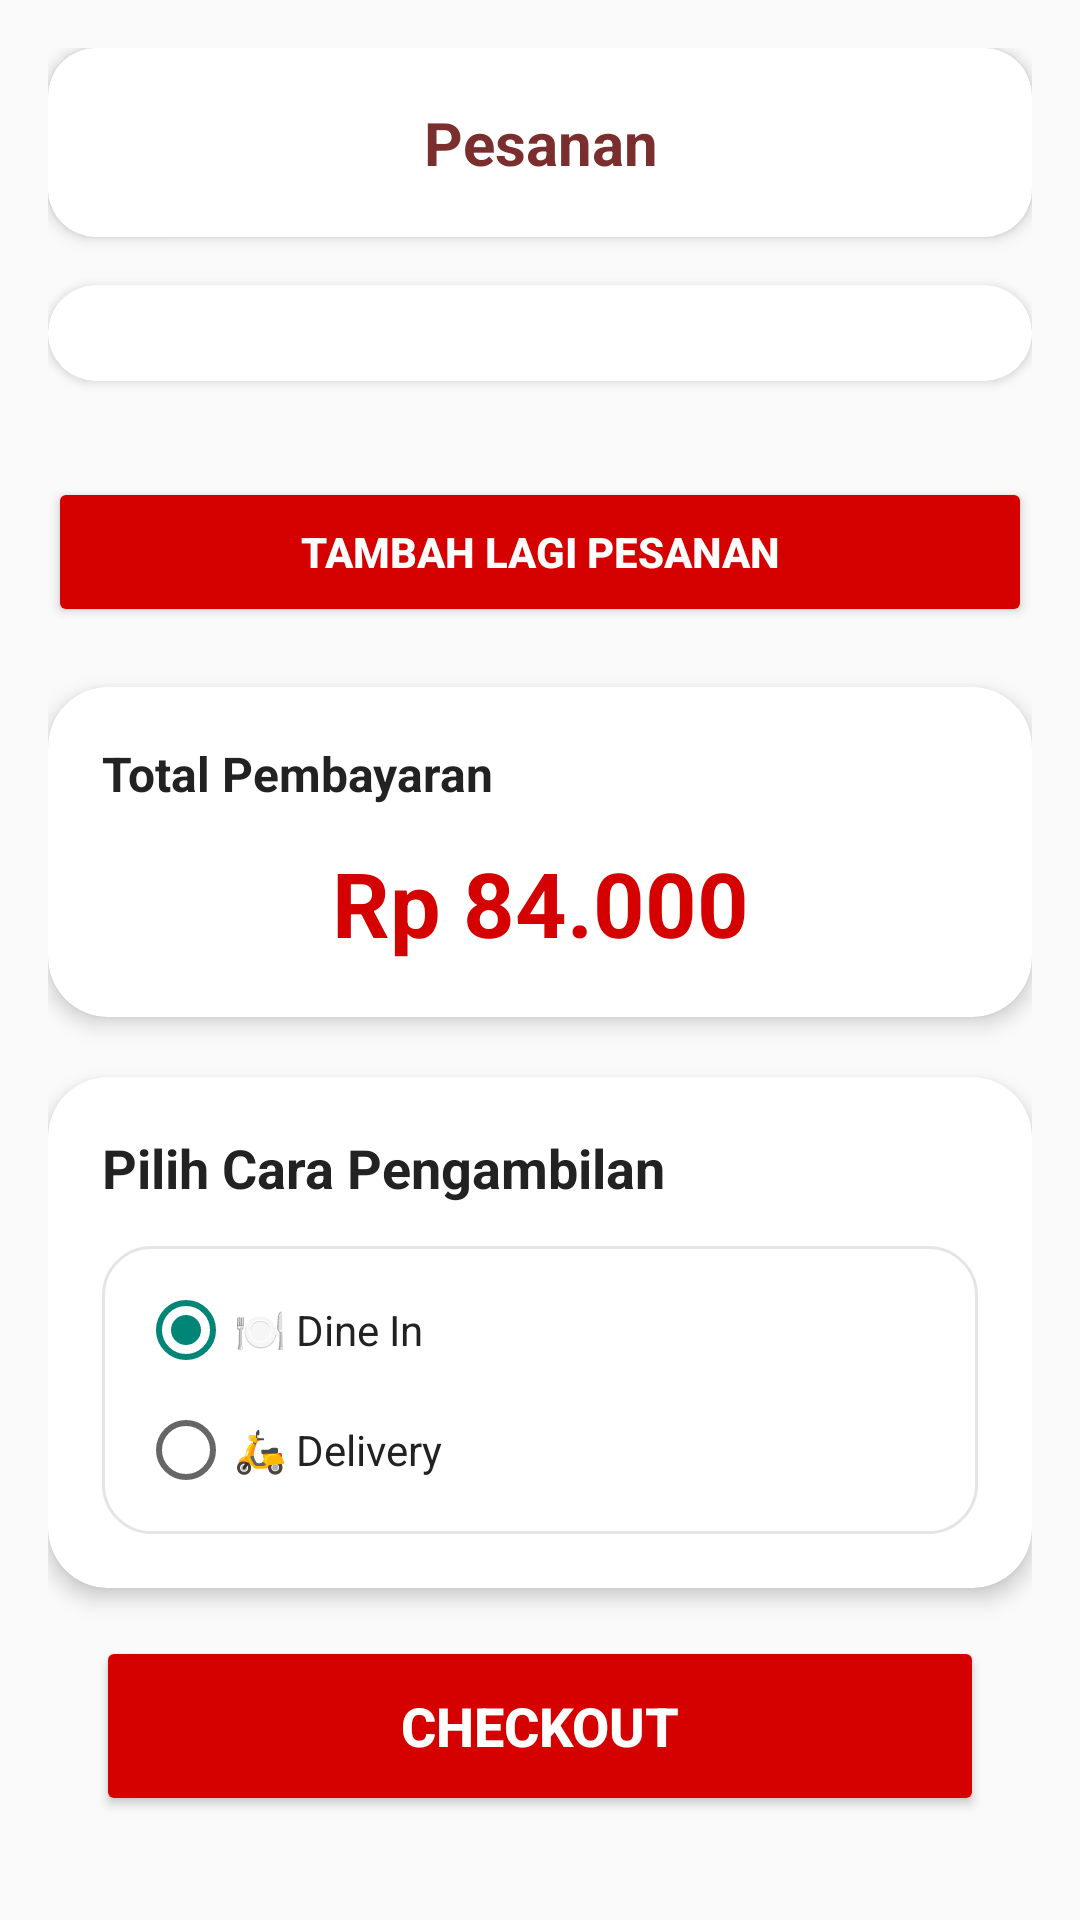

Reconstruct the res/layout file that produces this screen, plus the resources it refers to.
<!-- AndroidManifest.xml: application theme Theme.BaksoManagement -->
<!-- res/layout/fragment_checkout.xml -->
<?xml version="1.0" encoding="utf-8"?>
<LinearLayout
    xmlns:android="http://schemas.android.com/apk/res/android"
    xmlns:app="http://schemas.android.com/apk/res-auto"
    android:layout_width="match_parent"
    android:layout_height="match_parent"
    android:orientation="vertical"
    android:background="@drawable/bg_page">

    <ScrollView
        android:layout_width="match_parent"
        android:layout_height="0dp"
        android:layout_weight="1"
        android:fillViewport="true">

        <LinearLayout
            android:layout_width="match_parent"
            android:layout_height="wrap_content"
            android:orientation="vertical"
            android:padding="16dp">

            <androidx.cardview.widget.CardView
                android:layout_width="match_parent"
                android:layout_height="wrap_content"
                android:layout_marginBottom="16dp"
                app:cardCornerRadius="16dp"
                app:cardElevation="3dp"
                app:cardBackgroundColor="@color/setting_card"
                xmlns:app="http://schemas.android.com/apk/res-auto">

                <TextView
                    android:id="@+id/tvTitle"
                    android:layout_width="match_parent"
                    android:layout_height="wrap_content"
                    android:text="Pesanan"
                    android:textAlignment="center"
                    android:textStyle="bold"
                    android:textSize="20sp"
                    android:textColor="@color/primary_title"
                    android:padding="18dp" />

            </androidx.cardview.widget.CardView>

            <androidx.cardview.widget.CardView
                android:layout_width="match_parent"
                android:layout_height="wrap_content"
                android:layout_marginBottom="16dp"
                app:cardCornerRadius="16dp"
                app:cardElevation="2dp"
                app:cardBackgroundColor="@color/setting_card">

                <LinearLayout
                    android:layout_width="match_parent"
                    android:layout_height="match_parent"
                    android:orientation="vertical"
                    android:padding="16dp">
                    <androidx.recyclerview.widget.RecyclerView
                        android:id="@+id/rvCheckout"
                        android:layout_width="match_parent"
                        android:layout_height="wrap_content"
                        android:nestedScrollingEnabled="false"/>
                </LinearLayout>
            </androidx.cardview.widget.CardView>

            <Button
                android:id="@+id/btnTambahPesanan"
                android:layout_width="match_parent"
                android:layout_height="50dp"
                android:text="Tambah Lagi Pesanan"
                android:textStyle="bold"
                android:textColor="@android:color/white"
                android:backgroundTint="@color/red"
                android:layout_marginTop="16dp"/>

            <androidx.cardview.widget.CardView
                android:layout_width="match_parent"
                android:layout_height="wrap_content"
                android:layout_marginTop="20dp"
                app:cardCornerRadius="20dp"
                app:cardElevation="4dp"
                app:cardBackgroundColor="@color/setting_card">

                <LinearLayout
                    android:layout_width="match_parent"
                    android:layout_height="wrap_content"
                    android:orientation="vertical"
                    android:padding="18dp">

                    <TextView
                        android:layout_width="wrap_content"
                        android:layout_height="wrap_content"
                        android:text="Total Pembayaran"
                        android:textSize="16sp"
                        android:textStyle="bold"
                        android:textColor="@color/setting_text"/>

                    <TextView
                        android:id="@+id/tvGrandTotal"
                        android:layout_width="match_parent"
                        android:layout_height="wrap_content"
                        android:gravity="center"
                        android:paddingTop="12dp"
                        android:text="Rp 84.000"
                        android:textSize="30sp"
                        android:textStyle="bold"
                        android:textColor="@color/red"/>

                </LinearLayout>

            </androidx.cardview.widget.CardView>

            <androidx.cardview.widget.CardView
                android:layout_width="match_parent"
                android:layout_height="wrap_content"
                android:layout_marginTop="20dp"
                app:cardCornerRadius="20dp"
                app:cardElevation="4dp"
                app:cardBackgroundColor="@color/setting_card">

                <LinearLayout
                    android:layout_width="match_parent"
                    android:layout_height="wrap_content"
                    android:orientation="vertical"
                    android:padding="18dp">

                    
                    <TextView
                        android:layout_width="wrap_content"
                        android:layout_height="wrap_content"
                        android:text="Pilih Cara Pengambilan"
                        android:textSize="18sp"
                        android:textStyle="bold"
                        android:textColor="@color/setting_text"/>

                    
                    <RadioGroup
                        android:id="@+id/rgPickup"
                        android:layout_width="match_parent"
                        android:layout_height="wrap_content"
                        android:layout_marginTop="14dp"
                        android:background="@drawable/bg_setting_item"
                        android:padding="12dp"
                        android:orientation="vertical">

                        <RadioButton
                            android:id="@+id/rbDineIn"
                            android:layout_width="match_parent"
                            android:layout_height="wrap_content"
                            android:text="🍽 Dine In"
                            android:textColor="@color/setting_text"
                            android:checked="true"/>

                        <RadioButton
                            android:id="@+id/rbDelivery"
                            android:layout_width="match_parent"
                            android:layout_height="wrap_content"
                            android:layout_marginTop="8dp"
                            android:text="🛵 Delivery"
                            android:textColor="@color/setting_text"/>

                    </RadioGroup>

                    
                    <androidx.fragment.app.FragmentContainerView
                        android:id="@+id/mapContainer"
                        android:name="com.google.android.gms.maps.SupportMapFragment"
                        android:layout_width="match_parent"
                        android:layout_height="220dp"
                        android:layout_marginTop="16dp"
                        android:visibility="gone"/>

                    
                    <Button
                        android:id="@+id/btnCurrentLocation"
                        android:layout_width="match_parent"
                        android:layout_height="50dp"
                        android:layout_marginTop="12dp"
                        android:text="Gunakan Lokasi Saya"
                        android:textStyle="bold"
                        android:textColor="@android:color/white"
                        android:backgroundTint="@color/red"
                        android:visibility="gone"/>

                    
                    <EditText
                        android:id="@+id/etAlamat"
                        android:layout_width="match_parent"
                        android:layout_height="wrap_content"
                        android:layout_marginTop="12dp"
                        android:background="@drawable/bg_edittextprofile"
                        android:hint="Masukkan alamat delivery"
                        android:textColor="@color/setting_text"
                        android:textColorHint="@color/text_secondary"
                        android:visibility="gone"/>

                </LinearLayout>

            </androidx.cardview.widget.CardView>

            <Button
                android:id="@+id/btnCheckout"
                android:layout_width="match_parent"
                android:layout_height="60dp"
                android:layout_margin="16dp"
                android:text="Checkout"
                android:textSize="18sp"
                android:textStyle="bold"
                android:textColor="@android:color/white"
                android:backgroundTint="@color/red"
                android:elevation="6dp"/>

        </LinearLayout>

    </ScrollView>

</LinearLayout>
<!-- resources referenced by this layout -->
<resources>
  <color name="primary_title">#7A2E2E</color>
  <color name="red">#FFD50000</color>
  <color name="setting_card">#FFFFFF</color>
  <color name="setting_text">#222222</color>
  <color name="text_secondary">#777777</color>
  <!-- drawable bg_setting_item (drawable) -->
  <shape xmlns:android="http://schemas.android.com/apk/res/android">
  
      <solid android:color="@color/setting_card"/>
      <corners android:radius="16dp"/>
      <stroke
          android:width="1dp"
          android:color="@color/setting_stroke"/>
  
  </shape>
  <style name="Theme.BaksoManagement" parent="Theme.AppCompat.Light.NoActionBar" />
  <color name="setting_stroke">#E5E5E5</color>
</resources>
